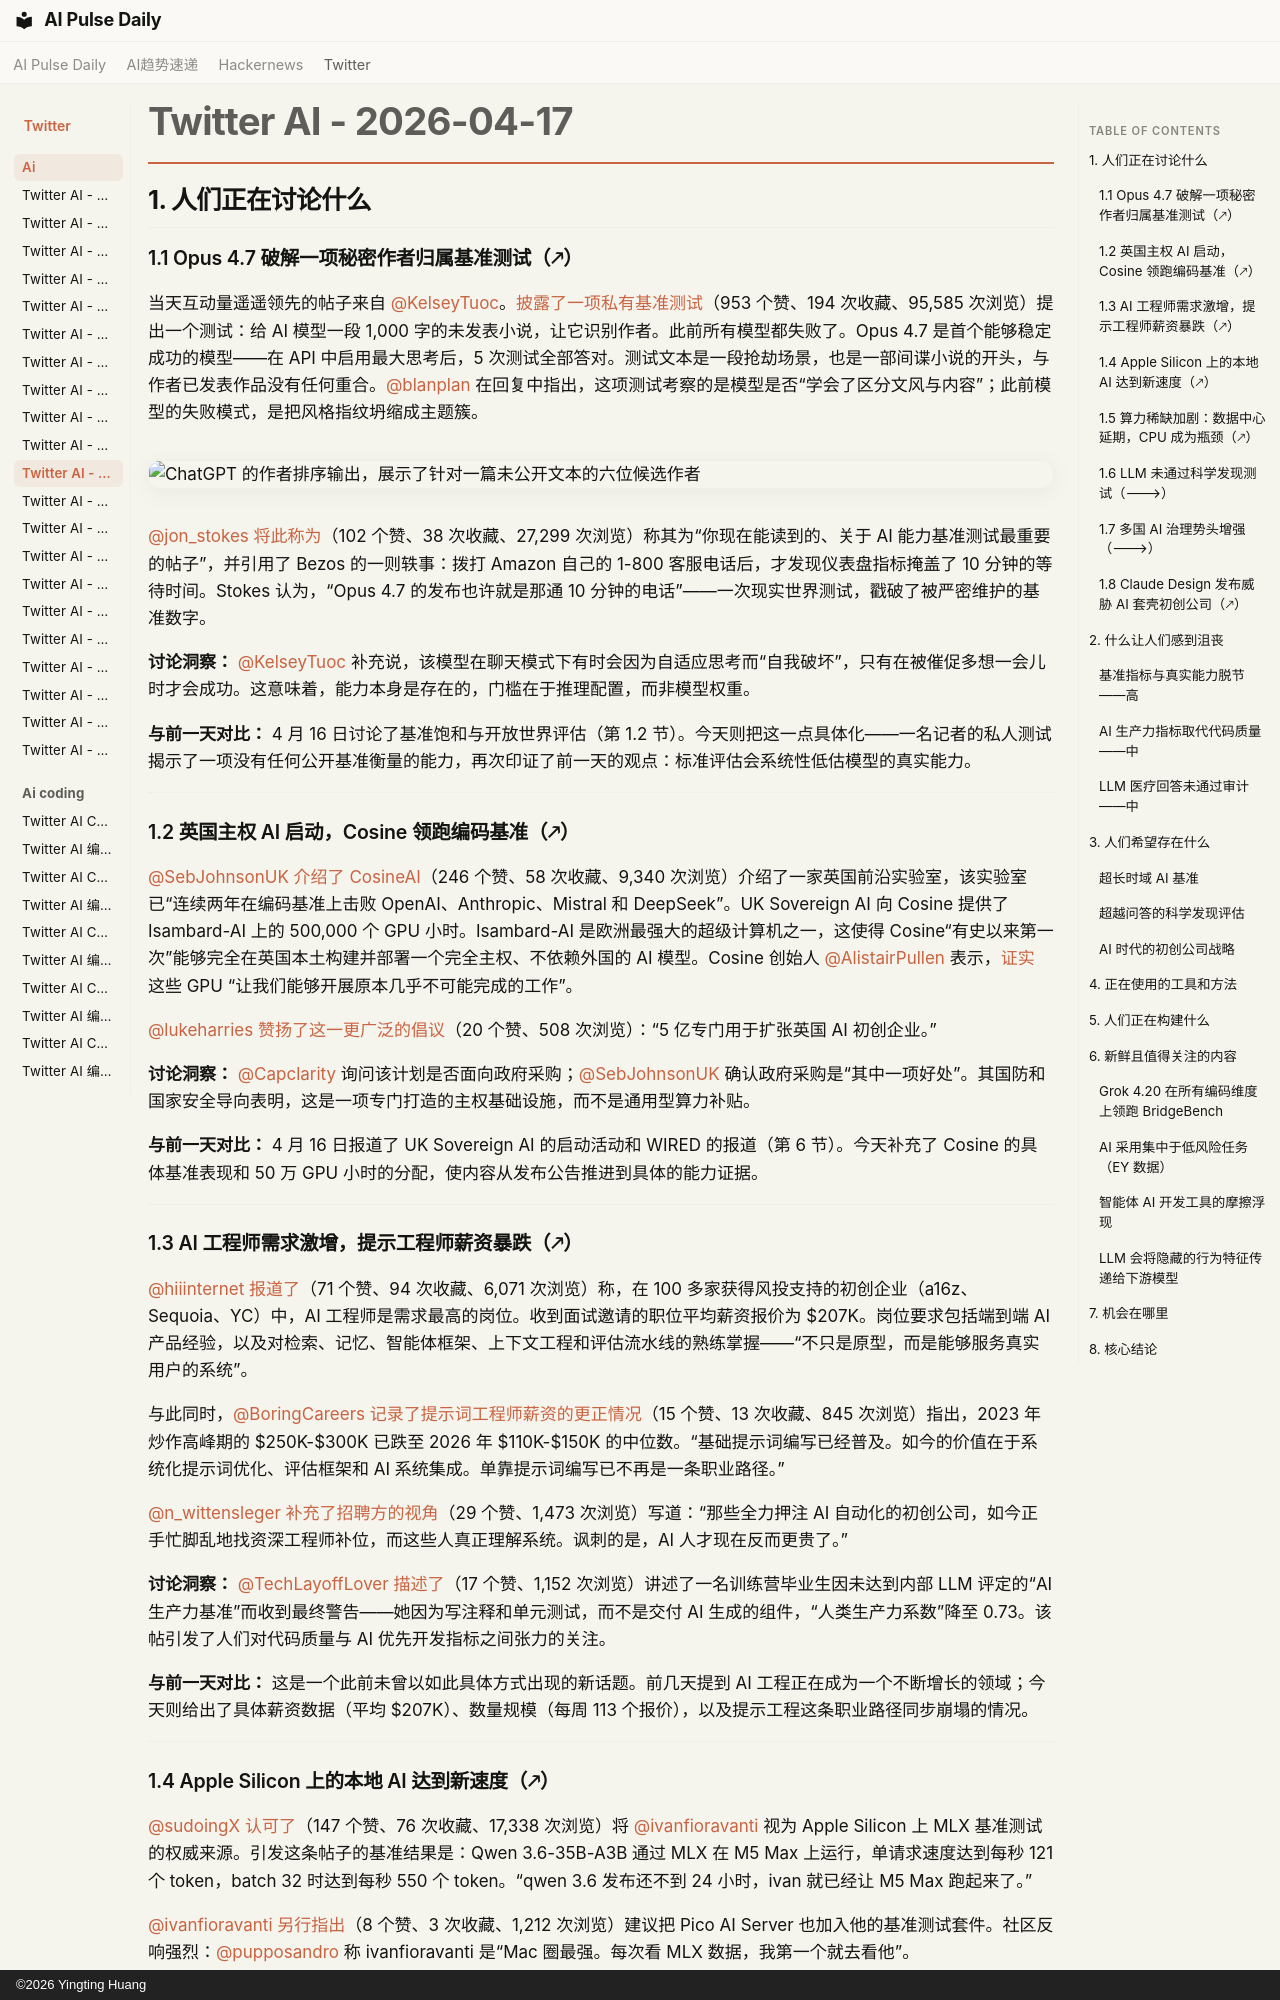

repository: vibewatch/vibewatch.github.io · page: twitter/ai/2026-04-17.zh/index.html · generator: mkdocs · copyright: ©2026 Yingting Huang

# Twitter AI - 2026-04-17

## 1. 人们正在讨论什么

### 1.1 Opus 4.7 破解一项秘密作者归属基准测试（🡕）

当天互动量遥遥领先的帖子来自 [@KelseyTuoc](https://x.com/KelseyTuoc)。[披露了一项私有基准测试](https://x.com/KelseyTuoc/status/2044962428547695007)（953 个赞、194 次收藏、95,585 次浏览）提出一个测试：给 AI 模型一段 1,000 字的未发表小说，让它识别作者。此前所有模型都失败了。Opus 4.7 是首个能够稳定成功的模型——在 API 中启用最大思考后，5 次测试全部答对。测试文本是一段抢劫场景，也是一部间谍小说的开头，与作者已发表作品没有任何重合。[@blanplan](https://x.com/blanplan) 在回复中指出，这项测试考察的是模型是否“学会了区分文风与内容”；此前模型的失败模式，是把风格指纹坍缩成主题簇。

![ChatGPT 的作者排序输出，展示了针对一篇未公开文本的六位候选作者](https://pbs.twimg.com/media/HGEjP9_bEAAJYH0.png)

[@jon_stokes](https://x.com/jon_stokes) [将此称为](https://x.com/jon_stokes/status/2045180376314708099)（102 个赞、38 次收藏、27,299 次浏览）称其为“你现在能读到的、关于 AI 能力基准测试最重要的帖子”，并引用了 Bezos 的一则轶事：拨打 Amazon 自己的 1-800 客服电话后，才发现仪表盘指标掩盖了 10 分钟的等待时间。Stokes 认为，“Opus 4.7 的发布也许就是那通 10 分钟的电话”——一次现实世界测试，戳破了被严密维护的基准数字。

**讨论洞察：** [@KelseyTuoc](https://x.com/KelseyTuoc) 补充说，该模型在聊天模式下有时会因为自适应思考而“自我破坏”，只有在被催促多想一会儿时才会成功。这意味着，能力本身是存在的，门槛在于推理配置，而非模型权重。

**与前一天对比：** 4 月 16 日讨论了基准饱和与开放世界评估（第 1.2 节）。今天则把这一点具体化——一名记者的私人测试揭示了一项没有任何公开基准衡量的能力，再次印证了前一天的观点：标准评估会系统性低估模型的真实能力。

---

### 1.2 英国主权 AI 启动，Cosine 领跑编码基准（🡕）

[@SebJohnsonUK](https://x.com/SebJohnsonUK) [介绍了 CosineAI](https://x.com/SebJohnsonUK/status/2045083784572264687)（246 个赞、58 次收藏、9,340 次浏览）介绍了一家英国前沿实验室，该实验室已“连续两年在编码基准上击败 OpenAI、Anthropic、Mistral 和 DeepSeek”。UK Sovereign AI 向 Cosine 提供了 Isambard-AI 上的 500,000 个 GPU 小时。Isambard-AI 是欧洲最强大的超级计算机之一，这使得 Cosine“有史以来第一次”能够完全在英国本土构建并部署一个完全主权、不依赖外国的 AI 模型。Cosine 创始人 [@AlistairPullen](https://x.com/AlistairPullen) 表示，[证实](https://x.com/AlistairPullen/status/2045083784572264687) 这些 GPU “让我们能够开展原本几乎不可能完成的工作”。

[@lukeharries](https://x.com/lukeharries) [赞扬了这一更广泛的倡议](https://x.com/lukeharries/status/2045127632233070626)（20 个赞、508 次浏览）：“5 亿专门用于扩张英国 AI 初创企业。”

**讨论洞察：** [@Capclarity](https://x.com/Capclarity) 询问该计划是否面向政府采购；[@SebJohnsonUK](https://x.com/SebJohnsonUK) 确认政府采购是“其中一项好处”。其国防和国家安全导向表明，这是一项专门打造的主权基础设施，而不是通用型算力补贴。

**与前一天对比：** 4 月 16 日报道了 UK Sovereign AI 的启动活动和 WIRED 的报道（第 6 节）。今天补充了 Cosine 的具体基准表现和 50 万 GPU 小时的分配，使内容从发布公告推进到具体的能力证据。

---

### 1.3 AI 工程师需求激增，提示工程师薪资暴跌（🡕）

[@hiiinternet](https://x.com/hiiinternet) [报道了](https://x.com/hiiinternet/status/2044907864956059932)（71 个赞、94 次收藏、6,071 次浏览）称，在 100 多家获得风投支持的初创企业（a16z、Sequoia、YC）中，AI 工程师是需求最高的岗位。收到面试邀请的职位平均薪资报价为 $207K。岗位要求包括端到端 AI 产品经验，以及对检索、记忆、智能体框架、上下文工程和评估流水线的熟练掌握——“不只是原型，而是能够服务真实用户的系统”。

与此同时，[@BoringCareers](https://x.com/BoringCareers) [记录了提示词工程师薪资的更正情况](https://x.com/BoringCareers/status/2045200836570087873)（15 个赞、13 次收藏、845 次浏览）指出，2023 年炒作高峰期的 $250K-$300K 已跌至 2026 年 $110K-$150K 的中位数。“基础提示词编写已经普及。如今的价值在于系统化提示词优化、评估框架和 AI 系统集成。单靠提示词编写已不再是一条职业路径。”

[@n_wittensleger](https://x.com/n_wittensleger) [补充了招聘方的视角](https://x.com/n_wittensleger/status/2045128032898195813)（29 个赞、1,473 次浏览）写道：“那些全力押注 AI 自动化的初创公司，如今正手忙脚乱地找资深工程师补位，而这些人真正理解系统。讽刺的是，AI 人才现在反而更贵了。”

**讨论洞察：** [@TechLayoffLover](https://x.com/TechLayoffLover) [描述了](https://x.com/TechLayoffLover/status/2045177267756630239)（17 个赞、1,152 次浏览）讲述了一名训练营毕业生因未达到内部 LLM 评定的“AI 生产力基准”而收到最终警告——她因为写注释和单元测试，而不是交付 AI 生成的组件，“人类生产力系数”降至 0.73。该帖引发了人们对代码质量与 AI 优先开发指标之间张力的关注。

**与前一天对比：** 这是一个此前未曾以如此具体方式出现的新话题。前几天提到 AI 工程正在成为一个不断增长的领域；今天则给出了具体薪资数据（平均 $207K）、数量规模（每周 113 个报价），以及提示工程这条职业路径同步崩塌的情况。

---
